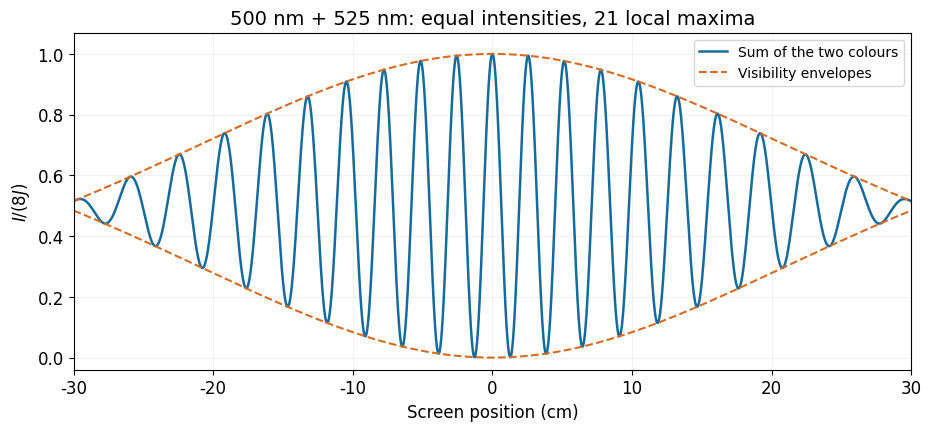

Source code (Python): (Note: this script raises an exception after producing the figure.)
"""Original Oxford CP2 2013 figure; Python 3.14, NumPy and Matplotlib root dependencies."""
from pathlib import Path
import numpy as np
import matplotlib
matplotlib.use("Agg")
import matplotlib.pyplot as plt
plt.rcParams.update({"font.size":12,"axes.titlesize":14,"axes.labelsize":12,"legend.fontsize":10,"figure.facecolor":"white","axes.facecolor":"white","savefig.facecolor":"white","font.family":"DejaVu Sans"})

y=np.linspace(-.3,.3,12001);D=.5;d=1e-5;delta=d*y/np.sqrt(D*D+y*y)
s1=1/525e-9;s2=1/500e-9;vis=np.cos(np.pi*(s2-s1)*delta)
intensity=.5*(np.cos(np.pi*s1*delta)**2+np.cos(np.pi*s2*delta)**2)
fig,ax=plt.subplots(figsize=(9.2,4.2),layout="constrained")
ax.plot(y*100,intensity,lw=1.8,color="#146b9c",label="Sum of the two colours")
ax.plot(y*100,.5*(1+abs(vis)),lw=1.5,ls="--",color="#d76c20",label="Visibility envelopes")
ax.plot(y*100,.5*(1-abs(vis)),lw=1.5,ls="--",color="#d76c20")
ax.set(xlim=(-30,30),ylim=(-.04,1.07),xlabel="Screen position (cm)",ylabel=r"$I/(8J)$",title="500 nm + 525 nm: equal intensities, 21 local maxima")
ax.legend(loc="upper right");ax.grid(alpha=.17)

fig.savefig(Path.cwd()/Path(__file__).with_suffix(".png").name,dpi=160,facecolor="white",metadata={"Software":"Original CP2 solution figure"})
plt.close(fig)
